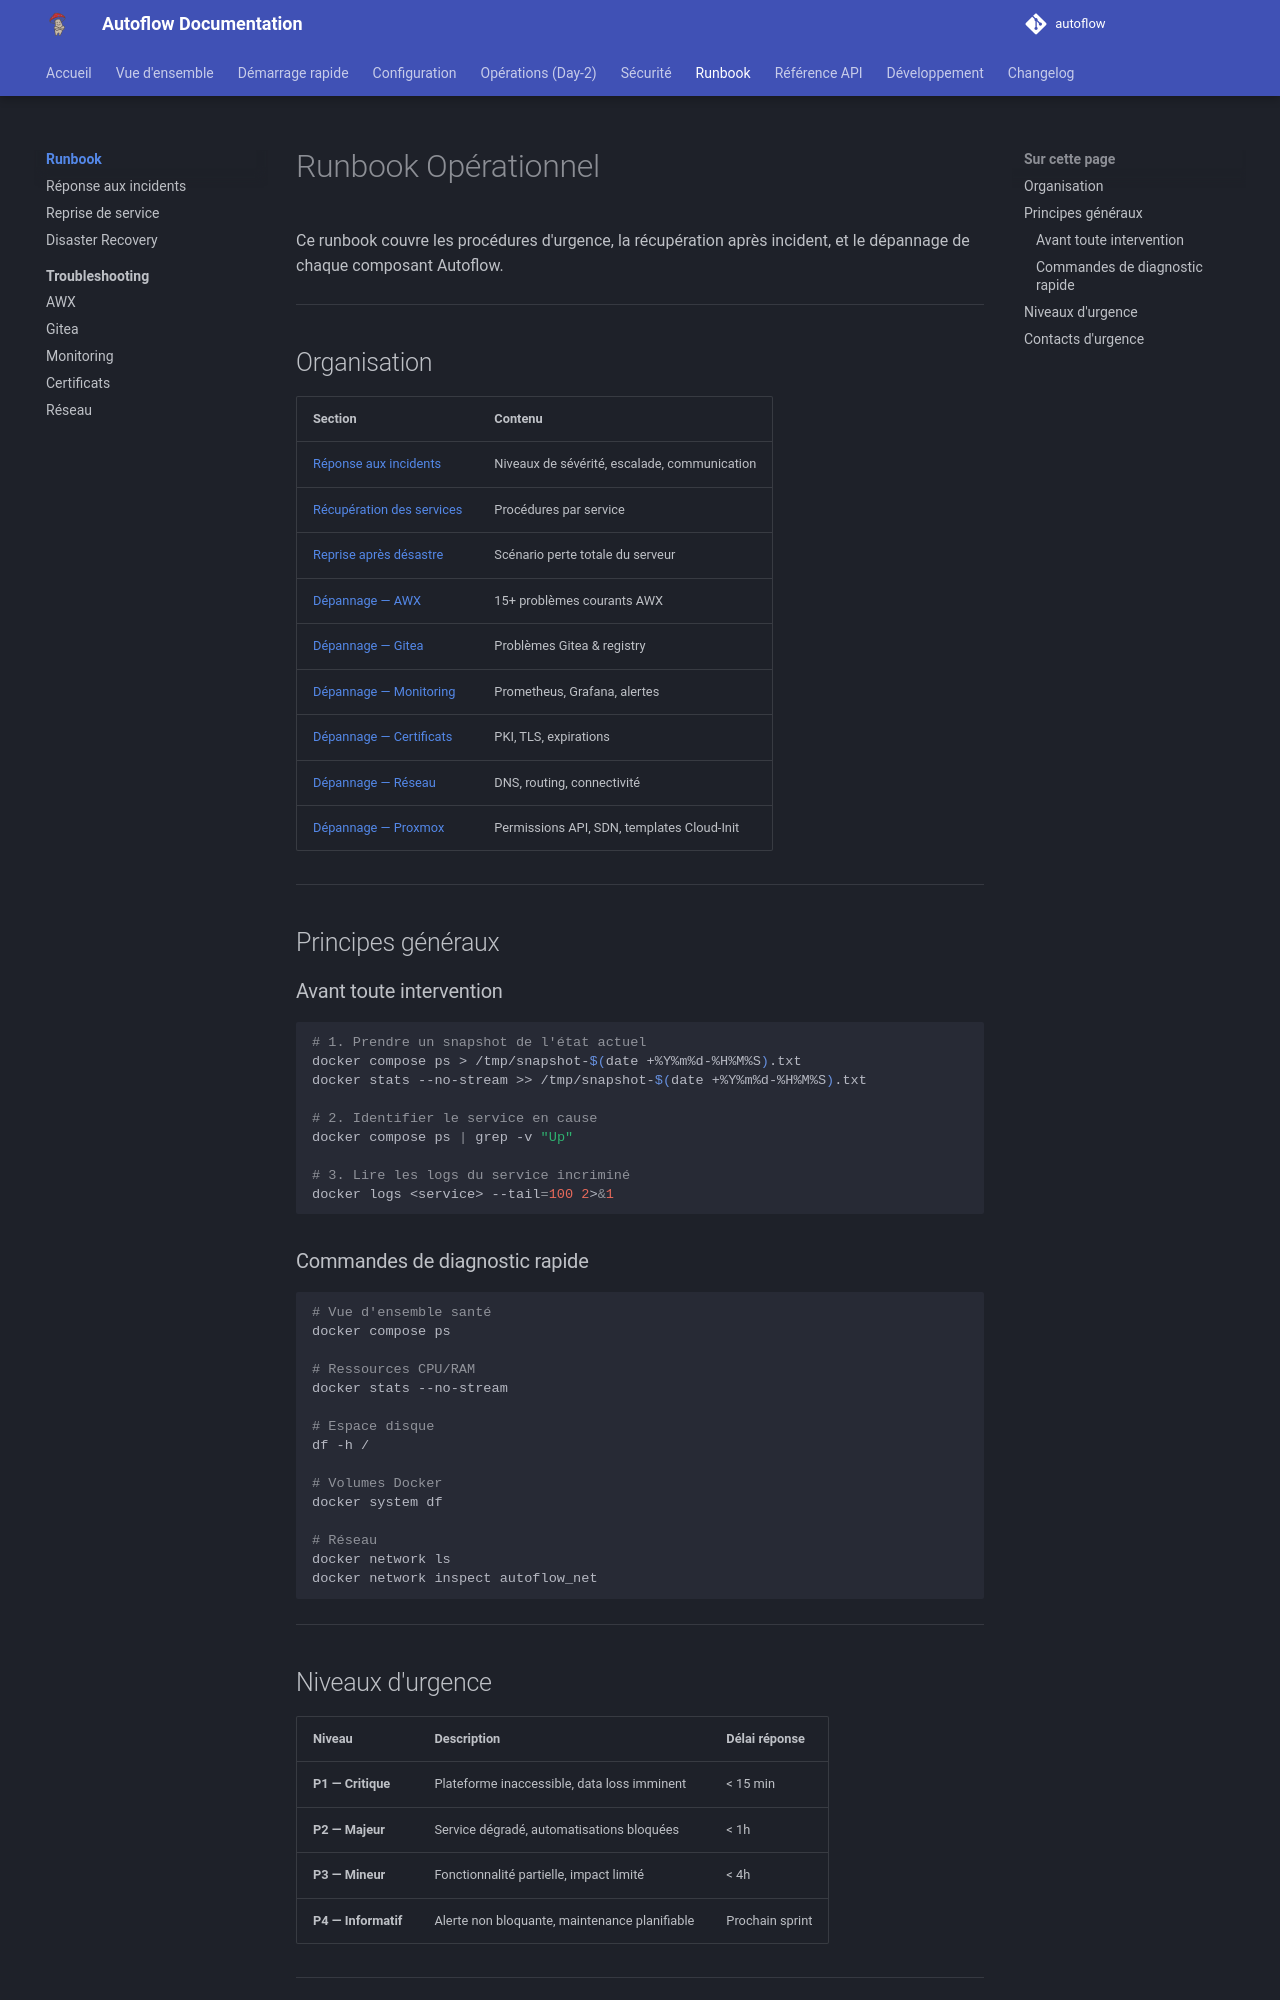

repository: Teachmemore-Ressources/autoflow · page: runbook/index.html · generator: mkdocs

---
title: Runbook
---

# Runbook Opérationnel

Ce runbook couvre les procédures d'urgence, la récupération après incident, et le dépannage de chaque composant Autoflow.

---

## Organisation

| Section | Contenu |
|---|---|
| [Réponse aux incidents](incident-response.md) | Niveaux de sévérité, escalade, communication |
| [Récupération des services](service-recovery.md) | Procédures par service |
| [Reprise après désastre](disaster-recovery.md) | Scénario perte totale du serveur |
| [Dépannage — AWX](troubleshooting/awx.md) | 15+ problèmes courants AWX |
| [Dépannage — Gitea](troubleshooting/gitea.md) | Problèmes Gitea & registry |
| [Dépannage — Monitoring](troubleshooting/monitoring.md) | Prometheus, Grafana, alertes |
| [Dépannage — Certificats](troubleshooting/certificates.md) | PKI, TLS, expirations |
| [Dépannage — Réseau](troubleshooting/network.md) | DNS, routing, connectivité |
| [Dépannage — Proxmox](troubleshooting/proxmox.md) | Permissions API, SDN, templates Cloud-Init |

---

## Principes généraux

### Avant toute intervention

```bash
# 1. Prendre un snapshot de l'état actuel
docker compose ps > /tmp/snapshot-$(date +%Y%m%d-%H%M%S).txt
docker stats --no-stream >> /tmp/snapshot-$(date +%Y%m%d-%H%M%S).txt

# 2. Identifier le service en cause
docker compose ps | grep -v "Up"

# 3. Lire les logs du service incriminé
docker logs <service> --tail=100 2>&1
```

### Commandes de diagnostic rapide

```bash
# Vue d'ensemble santé
docker compose ps

# Ressources CPU/RAM
docker stats --no-stream

# Espace disque
df -h /

# Volumes Docker
docker system df

# Réseau
docker network ls
docker network inspect autoflow_net
```

---
